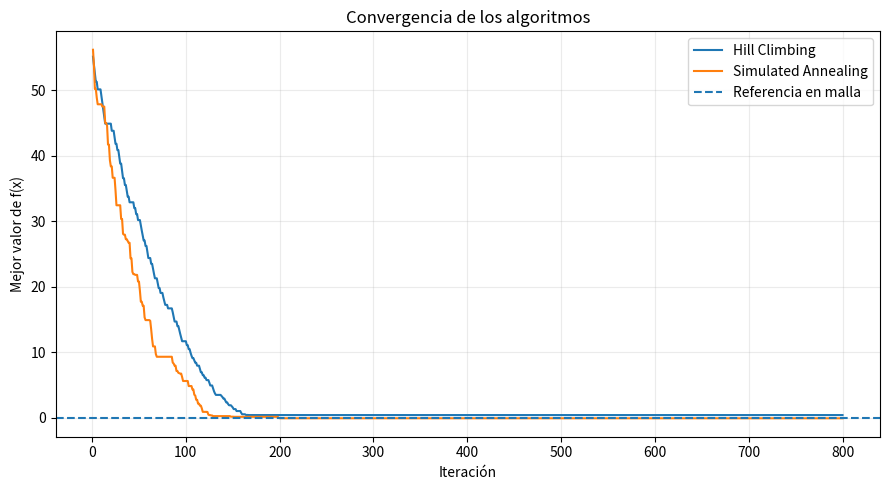
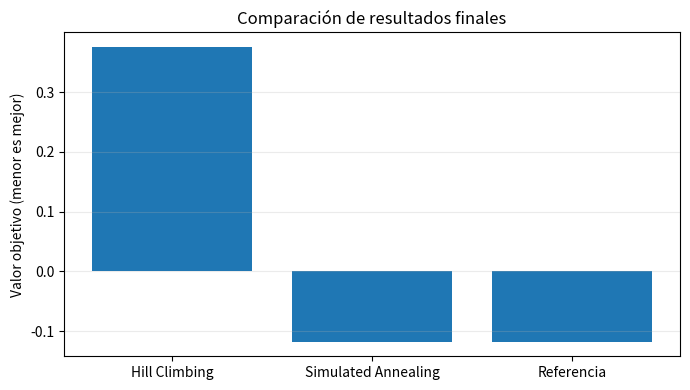

Here is the Python script that generated these plots, in order:
"""
ACTIVIDAD 3 — BÚSQUEDA LOCAL

"""

import math
import random
import numpy as np
import matplotlib.pyplot as plt

# Dominio acotado: -5 <= x <= 5.
# Función con varios mínimos locales para mostrar la diferencia entre métodos.
def objetivo(x):
    return (x - 3)**2 + 0.15 * math.sin(5*x) + 0.1 * math.sin(11*x)


def hill_climbing(x_inicial=-4.5, iteraciones=800, paso=0.08, semilla=17):
    """Solo acepta movimientos que mejoran el valor objetivo."""
    rng = random.Random(semilla)
    x = x_inicial
    valor = objetivo(x)
    mejor_x, mejor_valor = x, valor
    historial = []

    for _ in range(iteraciones):
        direccion = rng.choice([-1, 1])
        candidato = max(-5.0, min(5.0, x + direccion * paso))
        valor_candidato = objetivo(candidato)

        # Minimización: aceptar únicamente si el candidato es mejor.
        if valor_candidato < valor:
            x, valor = candidato, valor_candidato

        if valor < mejor_valor:
            mejor_x, mejor_valor = x, valor
        historial.append(mejor_valor)

    return mejor_x, mejor_valor, historial


def simulated_annealing(x_inicial=-4.5, iteraciones=800, temperatura_inicial=1.0,
                        enfriamiento=0.992, paso=0.25, semilla=17):
    """Puede aceptar movimientos peores al principio para escapar de mínimos locales."""
    rng = random.Random(semilla)
    x = x_inicial
    valor = objetivo(x)
    mejor_x, mejor_valor = x, valor
    historial = []
    temperatura = temperatura_inicial

    for _ in range(iteraciones):
        candidato = max(-5.0, min(5.0, x + rng.uniform(-paso, paso)))
        valor_candidato = objetivo(candidato)
        diferencia = valor_candidato - valor

        # Si empeora, se acepta con probabilidad exp(-diferencia / temperatura).
        if diferencia < 0 or rng.random() < math.exp(-diferencia / max(temperatura, 1e-12)):
            x, valor = candidato, valor_candidato

        if valor < mejor_valor:
            mejor_x, mejor_valor = x, valor
        historial.append(mejor_valor)
        temperatura *= enfriamiento

    return mejor_x, mejor_valor, historial


def main():
    iteraciones = 800
    x_hc, f_hc, hist_hc = hill_climbing(iteraciones=iteraciones)
    x_sa, f_sa, hist_sa = simulated_annealing(iteraciones=iteraciones)

    # Aproximación de referencia por evaluación densa de la función.
    xs = np.linspace(-5, 5, 20001)
    ys = [objetivo(float(x)) for x in xs]
    indice = int(np.argmin(ys))
    x_ref, f_ref = float(xs[indice]), float(ys[indice])

    print("ACTIVIDAD 3 — RESULTADOS DE BÚSQUEDA LOCAL")
    print(f"Hill Climbing: x={x_hc:.5f}, f(x)={f_hc:.6f}")
    print(f"Simulated Annealing: x={x_sa:.5f}, f(x)={f_sa:.6f}")
    print(f"Referencia en malla: x={x_ref:.5f}, f(x)={f_ref:.6f}")

    plt.figure(figsize=(9, 5))
    plt.plot(range(1, iteraciones + 1), hist_hc, label="Hill Climbing")
    plt.plot(range(1, iteraciones + 1), hist_sa, label="Simulated Annealing")
    plt.axhline(f_ref, linestyle="--", label="Referencia en malla")
    plt.xlabel("Iteración")
    plt.ylabel("Mejor valor de f(x)")
    plt.title("Convergencia de los algoritmos")
    plt.grid(True, alpha=0.25)
    plt.legend()
    plt.tight_layout()
    plt.savefig("grafica_convergencia_actividad3.png", dpi=180)
    plt.show()

    plt.figure(figsize=(7, 4))
    plt.bar(["Hill Climbing", "Simulated Annealing", "Referencia"], [f_hc, f_sa, f_ref])
    plt.ylabel("Valor objetivo (menor es mejor)")
    plt.title("Comparación de resultados finales")
    plt.grid(axis="y", alpha=0.25)
    plt.tight_layout()
    plt.savefig("comparacion_resultados_actividad3.png", dpi=180)
    plt.show()


if __name__ == "__main__":
    main()
